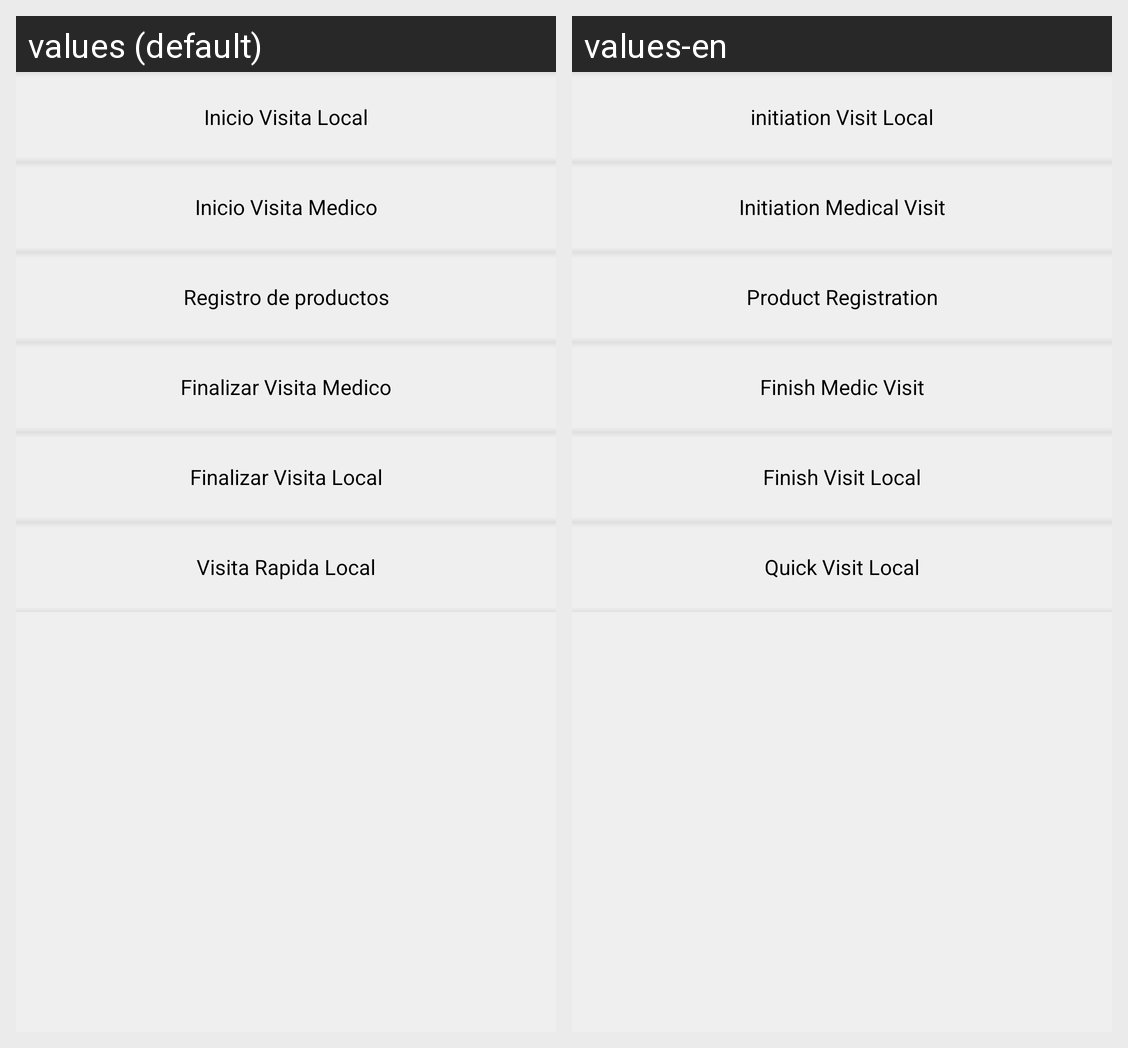

Here is an Android app screen in its default locale and in the app's own translations. Write out the translated-string differences for the strings that appear on this screen.
Android screen res/layout/medic_visit_content.xml rendered under 2 locales, left to right: values (default), values-en. Device: Nexus 5 (rendered at 1080×1920; each locale shown at half size, 540×960, under a caption strip naming it); theme CSTheme.
Strings drawn on this screen, with the default value and each locale's value (text and hints the layout hard-codes, and strings that could not be matched under every locale, appear in the picture but are not listed):

medical_visit_clinic_start
  values: Inicio Visita Local
  values-en: initiation Visit Local

medical_visit_medic_start
  values: Inicio Visita Medico
  values-en: Initiation Medical Visit

medical_visit_product_register
  values: Registro de productos
  values-en: Product Registration

medical_visit_medic_end
  values: Finalizar Visita Medico
  values-en: Finish Medic Visit

medical_visit_clinic_end
  values: Finalizar Visita Local
  values-en: Finish Visit Local

medical_visit_quick_visit
  values: Visita Rapida Local
  values-en: Quick Visit Local
